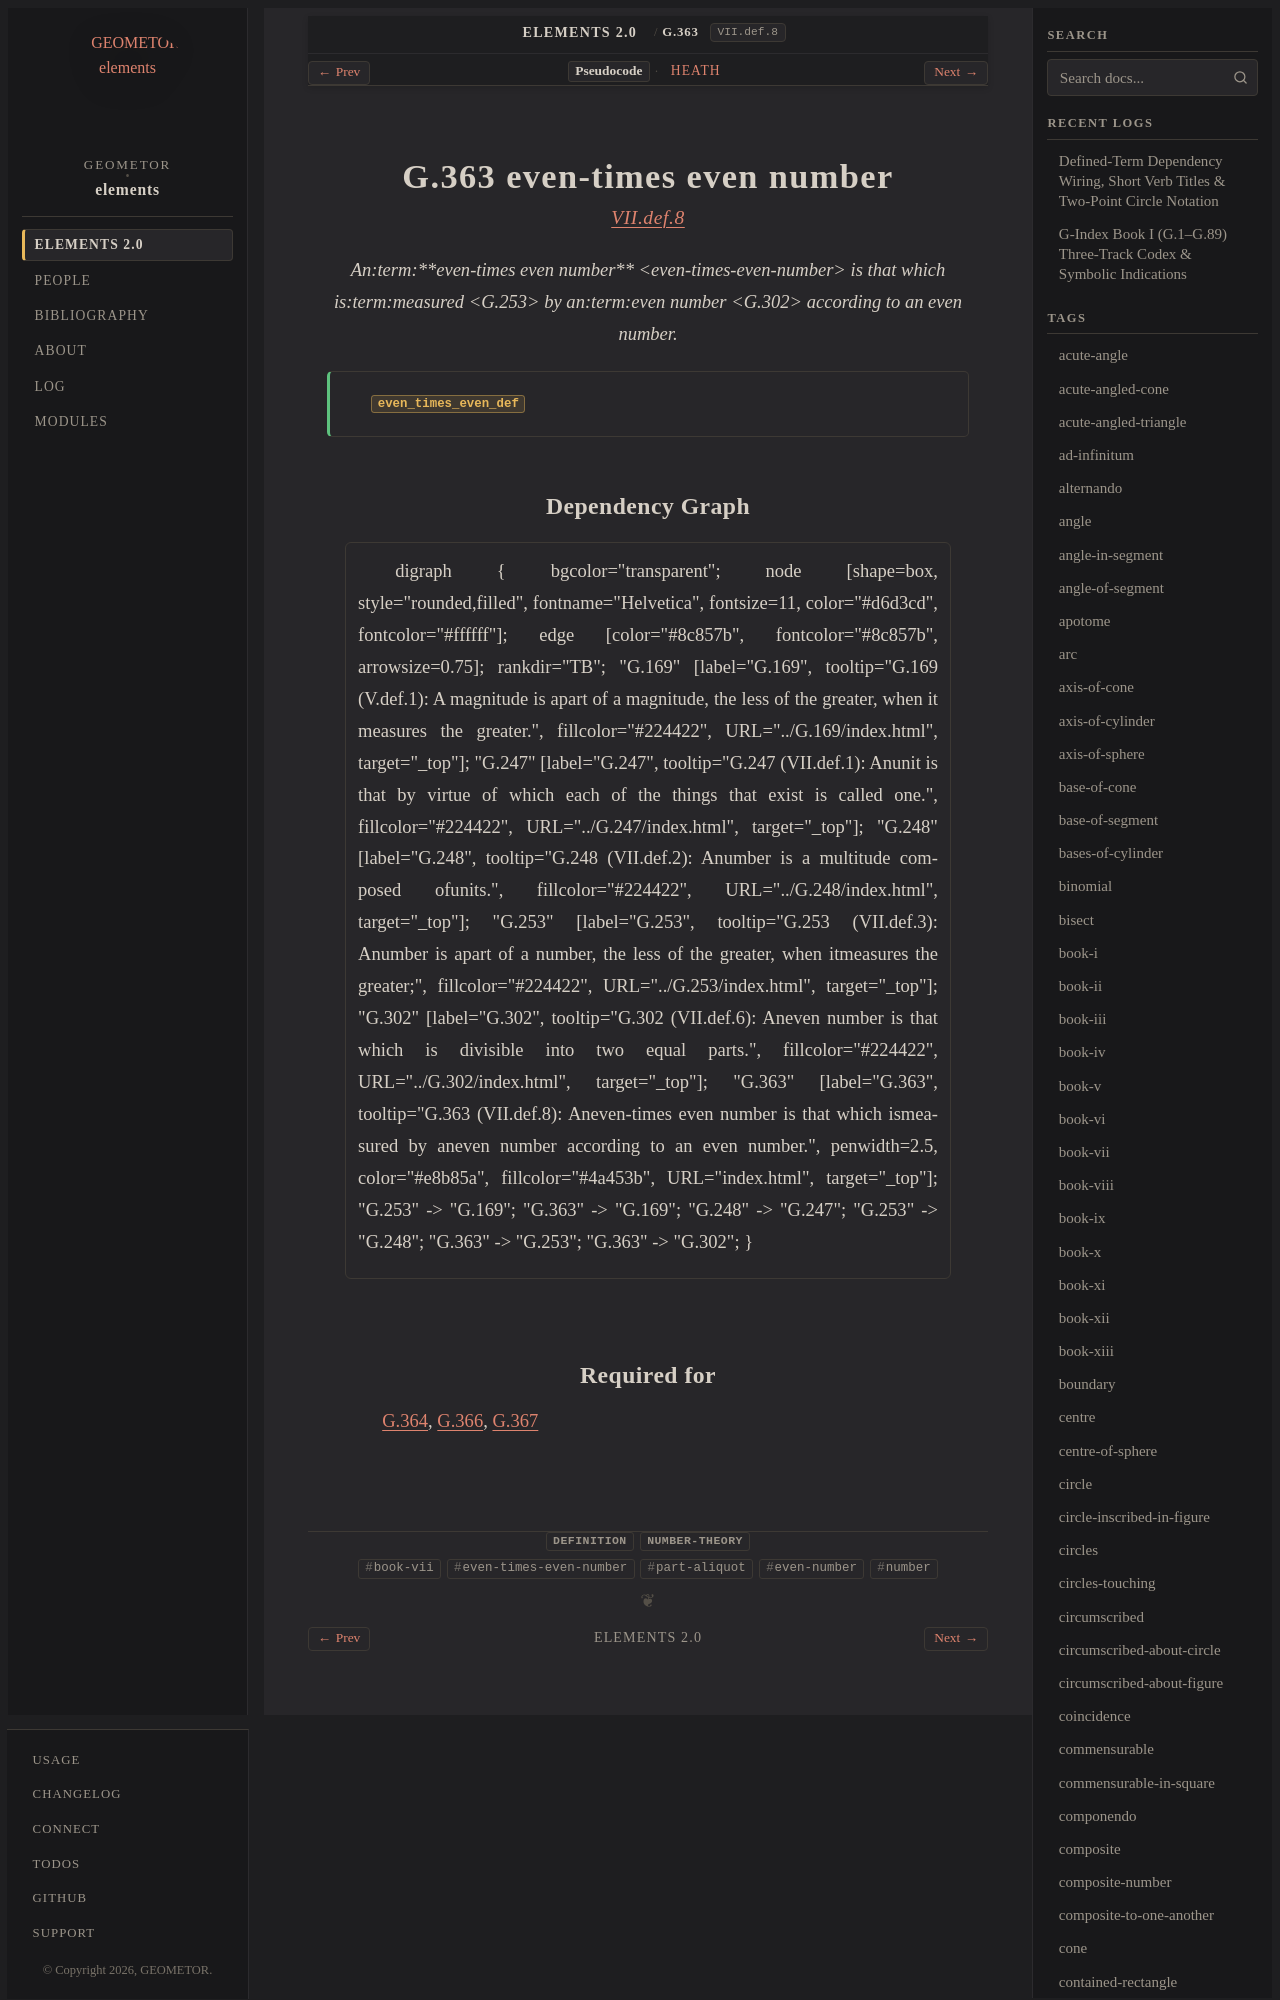

repository: geometor/elements · page: elements2/G.363/index.html · generator: sphinx

:order: 363
:number: 363
:canonical_id: G.363
:original_id: VII.def.8
:title: G.363 even-times even number
:volume: II
:book: VII
:type: def
:categories: definition, number-theory
:category: definition, number-theory
:tags: book-vii, even-times-even-number, part-aliquot, even-number, number
:dependencies: G.169, G.253, G.302
:excerpt: Aneven-times even number is that which ismeasured by aneven number according to an even number.

.. _G.363:
.. _VII.def.8:
